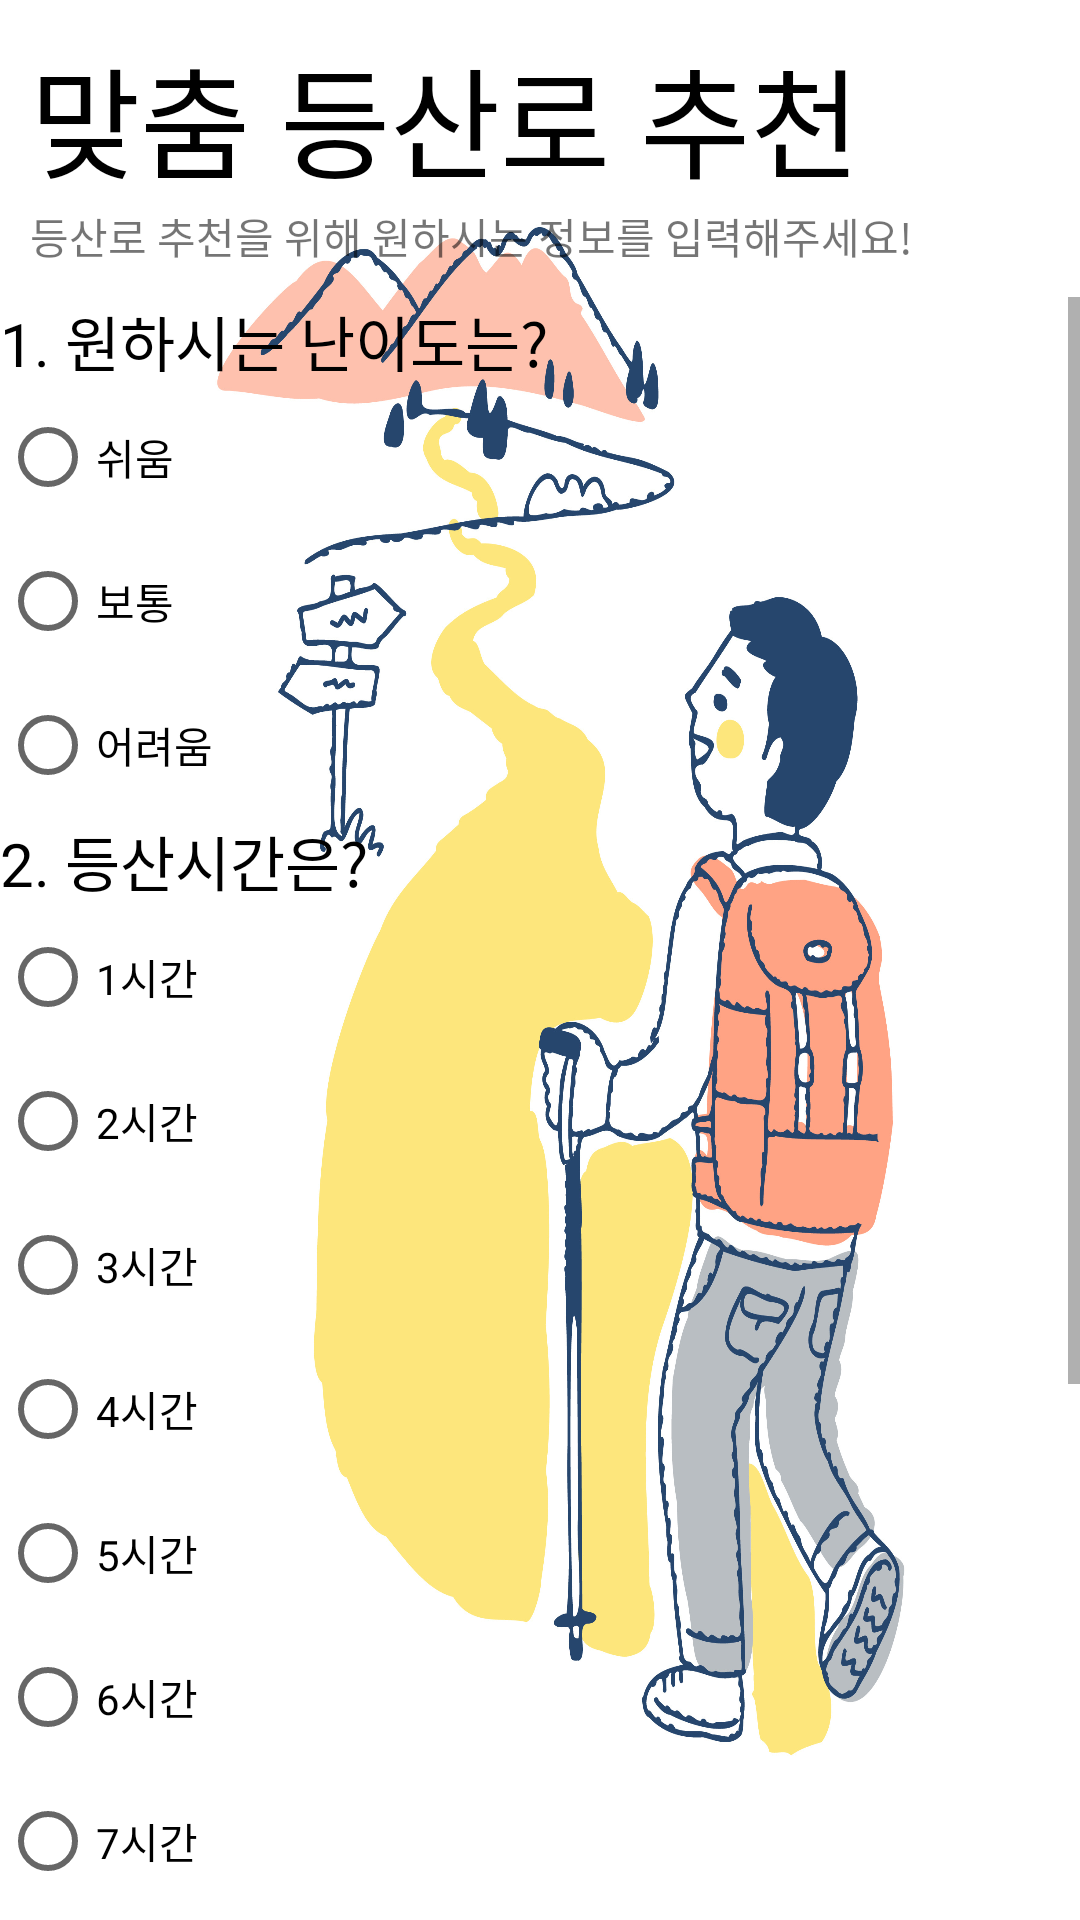

Layout XML and referenced resources for this Android screen:
<!-- AndroidManifest.xml: application theme Theme.Capstone42_Sancheck -->
<!-- res/layout/activity_question.xml -->
<?xml version="1.0" encoding="utf-8"?>
<androidx.appcompat.widget.LinearLayoutCompat xmlns:android="http://schemas.android.com/apk/res/android"
    xmlns:app="http://schemas.android.com/apk/res-auto"
    xmlns:tools="http://schemas.android.com/tools"
    android:layout_width="match_parent"
    android:layout_height="match_parent"
    tools:context=".activity.QuestionActivity"
    android:orientation="vertical"
    android:background = "@drawable/ic_question_background">
    <TextView
        android:layout_width="wrap_content"
        android:layout_height="wrap_content"
        android:layout_marginLeft="10dp"
        android:layout_marginTop="10dp"
        android:textColor="@color/black"
        android:text="맞춤 등산로 추천"
        android:textSize="40dp"
        android:fontFamily="@font/bold"
        >
    </TextView>
    <TextView
        android:layout_width="wrap_content"
        android:layout_height="wrap_content"
        android:text="등산로 추천을 위해 원하시는 정보를 입력해주세요!"
        android:layout_marginLeft="10dp"
        android:fontFamily="@font/light"
        android:layout_marginBottom="10dp">
    </TextView>
    <ScrollView
        android:layout_width="match_parent"
        android:layout_height="wrap_content">
        <LinearLayout
            android:layout_width="match_parent"
            android:layout_height="wrap_content"
            android:orientation="vertical">
            <TextView
                android:layout_width="wrap_content"
                android:layout_height="wrap_content"
                android:text="1. 원하시는 난이도는?"
                android:textSize="20dp"
                android:textColor="@color/black"/>

            <RadioGroup
                android:layout_width="match_parent"
                android:layout_height="wrap_content"
                android:id="@+id/rg_level">

                <RadioButton
                    android:id="@+id/easy_btn"
                    android:layout_width="wrap_content"
                    android:layout_height="wrap_content"
                    android:text="쉬움" />

                <RadioButton
                    android:id="@+id/normal_btn"
                    android:layout_width="wrap_content"
                    android:layout_height="wrap_content"
                    android:text="보통" />

                <RadioButton
                    android:id="@+id/hard_btn"
                    android:layout_width="wrap_content"
                    android:layout_height="wrap_content"
                    android:text="어려움" />
            </RadioGroup>

            <TextView
                android:layout_width="wrap_content"
                android:layout_height="wrap_content"
                android:text="2. 등산시간은?"
                android:textSize="20dp"
                android:textColor="@color/black"/>

            <RadioGroup
                android:layout_width="match_parent"
                android:layout_height="wrap_content"
                android:id="@+id/rg_time">

                <RadioButton
                    android:id="@+id/oneHour_btn"
                    android:layout_width="wrap_content"
                    android:layout_height="wrap_content"
                    android:text="1시간" />

                <RadioButton
                    android:id="@+id/twoHour_btn"
                    android:layout_width="wrap_content"
                    android:layout_height="wrap_content"
                    android:text="2시간" />

                <RadioButton
                    android:id="@+id/threeHour_btn"
                    android:layout_width="wrap_content"
                    android:layout_height="wrap_content"
                    android:text="3시간" />

                <RadioButton
                    android:id="@+id/fourHour_btn"
                    android:layout_width="wrap_content"
                    android:layout_height="wrap_content"
                    android:text="4시간" />

                <RadioButton
                    android:id="@+id/fiveHour_btn"
                    android:layout_width="wrap_content"
                    android:layout_height="wrap_content"
                    android:text="5시간" />

                <RadioButton
                    android:id="@+id/sixHour_btn"
                    android:layout_width="wrap_content"
                    android:layout_height="wrap_content"
                    android:text="6시간" />

                <RadioButton
                    android:id="@+id/sevenHour_btn"
                    android:layout_width="wrap_content"
                    android:layout_height="wrap_content"
                    android:text="7시간" />

                <RadioButton
                    android:id="@+id/eightHour_btn"
                    android:layout_width="wrap_content"
                    android:layout_height="wrap_content"
                    android:text="8시간" />
            </RadioGroup>

            <TextView
                android:layout_width="wrap_content"
                android:layout_height="wrap_content"
                android:text="3. 등산로의 길이는?"
                android:textSize="20dp"
                android:textColor="@color/black"/>
            <RadioGroup
                android:layout_width="match_parent"
                android:layout_height="wrap_content"
                android:id="@+id/rg_distance">
                <RadioButton
                    android:id="@+id/oneKm_btn"
                    android:layout_width="wrap_content"
                    android:layout_height="wrap_content"
                    android:text="1km"/>
                <RadioButton
                    android:id="@+id/twoKm_btn"
                    android:layout_width="wrap_content"
                    android:layout_height="wrap_content"
                    android:text="2km"/>
                <RadioButton
                    android:id="@+id/threeKm_btn"
                    android:layout_width="wrap_content"
                    android:layout_height="wrap_content"
                    android:text="3km"/>
            </RadioGroup>


            <com.google.android.material.button.MaterialButton
                android:id="@+id/btn_ok"
                android:layout_width="wrap_content"
                android:layout_height="wrap_content"
                app:cornerRadius="20dp"
                android:backgroundTint="#5079E8"
                android:text="확인"
                android:layout_gravity="center"/>
        </LinearLayout>
    </ScrollView>


</androidx.appcompat.widget.LinearLayoutCompat>
<!-- resources referenced by this layout -->
<resources>
  <!-- drawable ic_question_background: jpeg bitmap (drawable, 954323 bytes) -->
  <style name="Theme.Capstone42_Sancheck" parent="Theme.MaterialComponents.DayNight.DarkActionBar">
          <item name="windowNoTitle">true</item>
          
          <item name="colorPrimary">@color/purple_500</item>
          <item name="colorPrimaryVariant">#b5c7ed</item>
          <item name="colorOnPrimary">@color/white</item>
          
          <item name="colorSecondary">@color/teal_200</item>
          <item name="colorSecondaryVariant">@color/teal_700</item>
          <item name="colorOnSecondary">@color/black</item>
          
          <item name="android:statusBarColor" tools:targetApi="l">?attr/colorPrimaryVariant</item>
          
      </style>
  <!-- not gathered from this repository: default colours our renderer supplied (Android Studio template values) -->
  <color name="purple_500">#FF6200EE</color>
  <color name="teal_200">#FF03DAC5</color>
  <color name="teal_700">#FF018786</color>
  <color name="black">#FF000000</color>
  <color name="white">#FFFFFFFF</color>
</resources>
